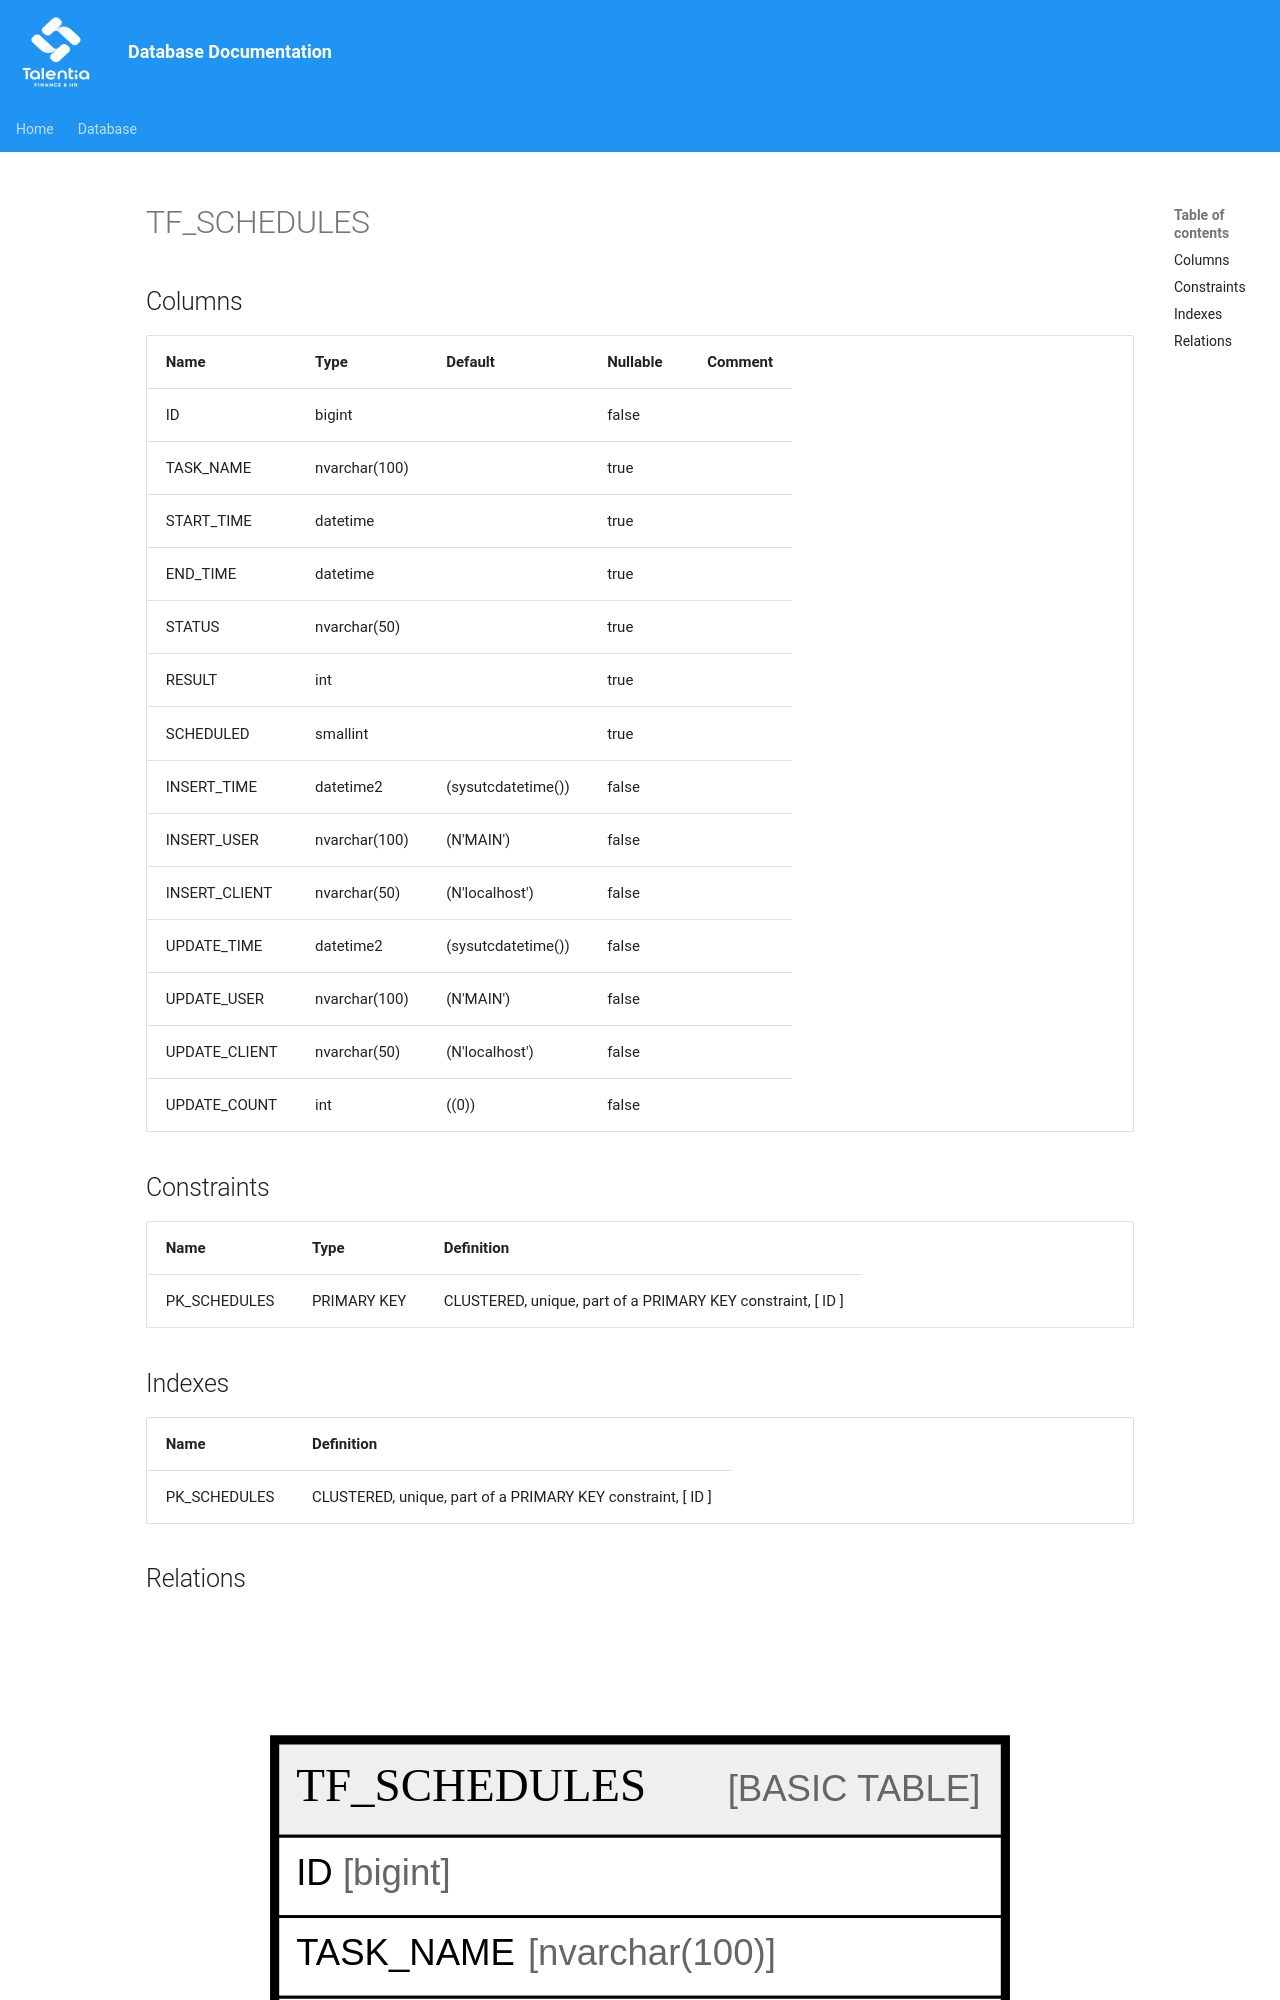

repository: giovanniporcelli/documentazione-db · page: schema/TF_SCHEDULES/index.html · generator: mkdocs

# TF_SCHEDULES

## Columns

| Name | Type | Default | Nullable | Comment |
| ---- | ---- | ------- | -------- | ------- |
| ID | bigint |  | false |  |
| TASK_NAME | nvarchar(100) |  | true |  |
| START_TIME | datetime |  | true |  |
| END_TIME | datetime |  | true |  |
| STATUS | nvarchar(50) |  | true |  |
| RESULT | int |  | true |  |
| SCHEDULED | smallint |  | true |  |
| INSERT_TIME | datetime2 | (sysutcdatetime()) | false |  |
| INSERT_USER | nvarchar(100) | (N'MAIN') | false |  |
| INSERT_CLIENT | nvarchar(50) | (N'localhost') | false |  |
| UPDATE_TIME | datetime2 | (sysutcdatetime()) | false |  |
| UPDATE_USER | nvarchar(100) | (N'MAIN') | false |  |
| UPDATE_CLIENT | nvarchar(50) | (N'localhost') | fals
